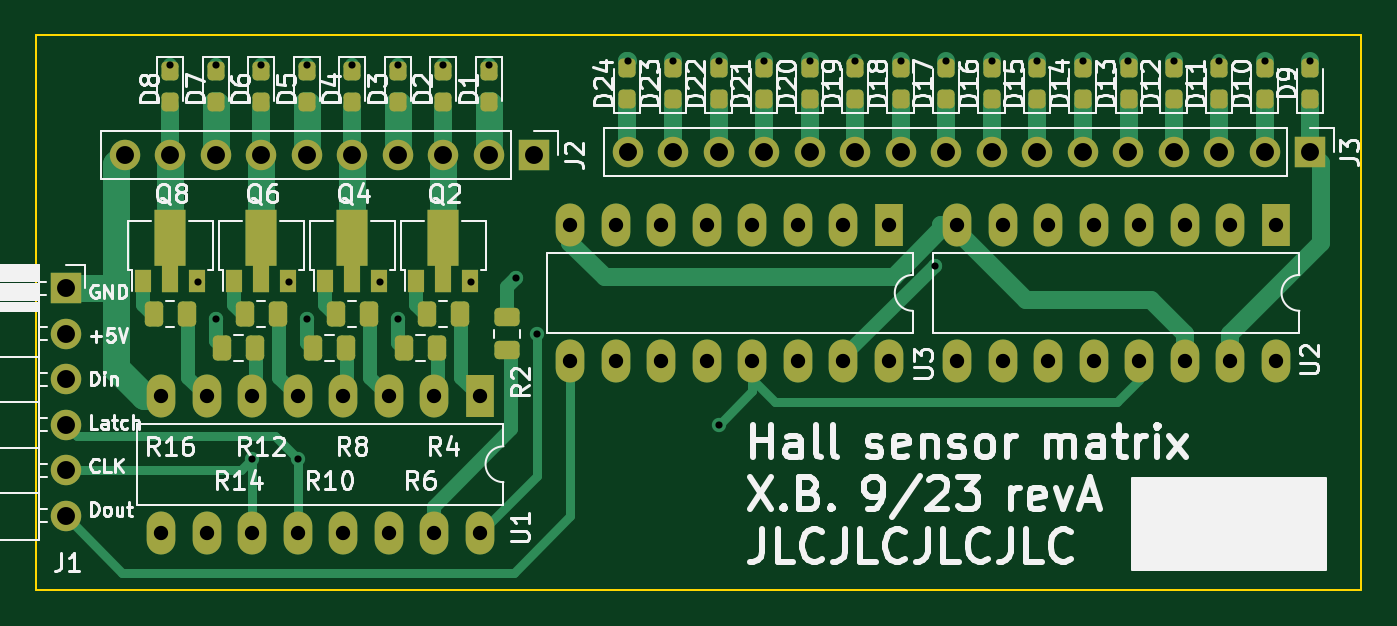
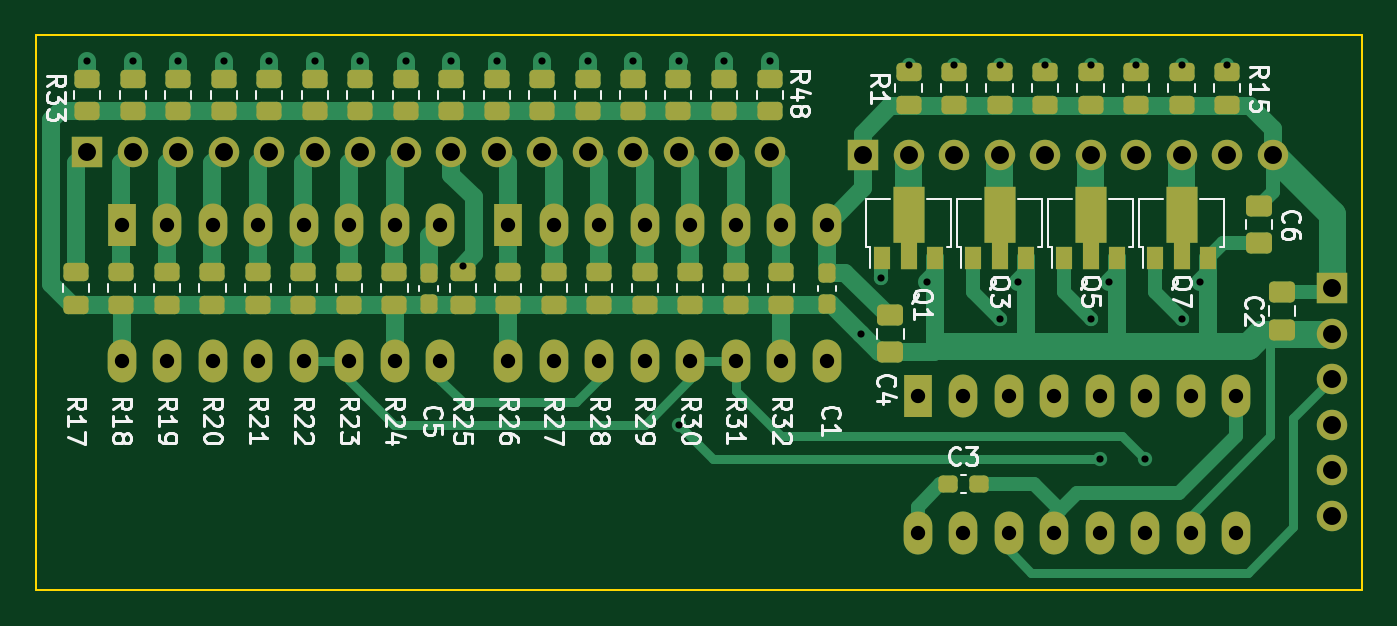
Circuit board: 11 layer files. Board 74.0 x 31.0 mm.
- bottom_copper: hall_sensor_matrix_v2-B_Cu.gbr (24596 bytes)
- bottom_mask: hall_sensor_matrix_v2-B_Mask.gbr (7761 bytes)
- paste: hall_sensor_matrix_v2-B_Paste.gbr (5476 bytes)
- bottom_silk: hall_sensor_matrix_v2-B_Silkscreen.gbr (56627 bytes)
- outline: hall_sensor_matrix_v2-Edge_Cuts.gbr (698 bytes)
- top_copper: hall_sensor_matrix_v2-F_Cu.gbr (20770 bytes)
- top_mask: hall_sensor_matrix_v2-F_Mask.gbr (6670 bytes)
- paste: hall_sensor_matrix_v2-F_Paste.gbr (4375 bytes)
- top_silk: hall_sensor_matrix_v2-F_Silkscreen.gbr (94985 bytes)
- drill: hall_sensor_matrix_v2-NPTH.drl (276 bytes)
- drill: hall_sensor_matrix_v2-PTH.drl (2348 bytes)

=== bottom_copper: hall_sensor_matrix_v2-B_Cu.gbr (24596 bytes, source omitted) ===
=== bottom_mask: hall_sensor_matrix_v2-B_Mask.gbr (7761 bytes, source omitted) ===
=== paste: hall_sensor_matrix_v2-B_Paste.gbr ===
%TF.GenerationSoftware,KiCad,Pcbnew,(7.0.0)*%
%TF.CreationDate,2023-09-21T15:04:23+02:00*%
%TF.ProjectId,hall_sensor_matrix_v2,68616c6c-5f73-4656-9e73-6f725f6d6174,rev?*%
%TF.SameCoordinates,Original*%
%TF.FileFunction,Paste,Bot*%
%TF.FilePolarity,Positive*%
%FSLAX46Y46*%
G04 Gerber Fmt 4.6, Leading zero omitted, Abs format (unit mm)*
G04 Created by KiCad (PCBNEW (7.0.0)) date 2023-09-21 15:04:23*
%MOMM*%
%LPD*%
G01*
G04 APERTURE LIST*
G04 Aperture macros list*
%AMRoundRect*
0 Rectangle with rounded corners*
0 $1 Rounding radius*
0 $2 $3 $4 $5 $6 $7 $8 $9 X,Y pos of 4 corners*
0 Add a 4 corners polygon primitive as box body*
4,1,4,$2,$3,$4,$5,$6,$7,$8,$9,$2,$3,0*
0 Add four circle primitives for the rounded corners*
1,1,$1+$1,$2,$3*
1,1,$1+$1,$4,$5*
1,1,$1+$1,$6,$7*
1,1,$1+$1,$8,$9*
0 Add four rect primitives between the rounded corners*
20,1,$1+$1,$2,$3,$4,$5,0*
20,1,$1+$1,$4,$5,$6,$7,0*
20,1,$1+$1,$6,$7,$8,$9,0*
20,1,$1+$1,$8,$9,$2,$3,0*%
%AMFreePoly0*
4,1,9,3.862500,-0.866500,0.737500,-0.866500,0.737500,-0.450000,-0.737500,-0.450000,-0.737500,0.450000,0.737500,0.450000,0.737500,0.866500,3.862500,0.866500,3.862500,-0.866500,3.862500,-0.866500,$1*%
G04 Aperture macros list end*
%ADD10RoundRect,0.237500X0.237500X-0.300000X0.237500X0.300000X-0.237500X0.300000X-0.237500X-0.300000X0*%
%ADD11RoundRect,0.250000X0.450000X-0.262500X0.450000X0.262500X-0.450000X0.262500X-0.450000X-0.262500X0*%
%ADD12RoundRect,0.250000X-0.450000X0.262500X-0.450000X-0.262500X0.450000X-0.262500X0.450000X0.262500X0*%
%ADD13RoundRect,0.250000X0.475000X-0.337500X0.475000X0.337500X-0.475000X0.337500X-0.475000X-0.337500X0*%
%ADD14R,0.900000X1.300000*%
%ADD15FreePoly0,90.000000*%
%ADD16RoundRect,0.237500X0.300000X0.237500X-0.300000X0.237500X-0.300000X-0.237500X0.300000X-0.237500X0*%
G04 APERTURE END LIST*
D10*
%TO.C,C1*%
X103280000Y-100782500D03*
X103280000Y-99057500D03*
%TD*%
D11*
%TO.C,R20*%
X137570000Y-100832500D03*
X137570000Y-99007500D03*
%TD*%
%TO.C,R43*%
X119155000Y-90037500D03*
X119155000Y-88212500D03*
%TD*%
D12*
%TO.C,R11*%
X86008000Y-87847500D03*
X86008000Y-89672500D03*
%TD*%
D11*
%TO.C,R39*%
X129315000Y-90037500D03*
X129315000Y-88212500D03*
%TD*%
%TO.C,R46*%
X111570000Y-90037500D03*
X111570000Y-88212500D03*
%TD*%
D13*
%TO.C,C2*%
X77880000Y-102227500D03*
X77880000Y-100152500D03*
%TD*%
D11*
%TO.C,R29*%
X113440000Y-100832500D03*
X113440000Y-99007500D03*
%TD*%
D12*
%TO.C,R3*%
X96168000Y-87847500D03*
X96168000Y-89672500D03*
%TD*%
D11*
%TO.C,R48*%
X106455000Y-90037500D03*
X106455000Y-88212500D03*
%TD*%
D12*
%TO.C,R7*%
X91088000Y-87847500D03*
X91088000Y-89672500D03*
%TD*%
D11*
%TO.C,R42*%
X121695000Y-90037500D03*
X121695000Y-88212500D03*
%TD*%
%TO.C,R33*%
X144555000Y-90037500D03*
X144555000Y-88212500D03*
%TD*%
%TO.C,R18*%
X142650000Y-100832500D03*
X142650000Y-99007500D03*
%TD*%
%TO.C,R24*%
X127410000Y-100832500D03*
X127410000Y-99007500D03*
%TD*%
%TO.C,R40*%
X126775000Y-90037500D03*
X126775000Y-88212500D03*
%TD*%
%TO.C,R37*%
X134395000Y-90037500D03*
X134395000Y-88212500D03*
%TD*%
%TO.C,R22*%
X132490000Y-100832500D03*
X132490000Y-99007500D03*
%TD*%
D10*
%TO.C,C5*%
X125505000Y-100782500D03*
X125505000Y-99057500D03*
%TD*%
D11*
%TO.C,R25*%
X123600000Y-100832500D03*
X123600000Y-99007500D03*
%TD*%
%TO.C,R32*%
X105820000Y-100832500D03*
X105820000Y-99007500D03*
%TD*%
%TO.C,R23*%
X129950000Y-100832500D03*
X129950000Y-99007500D03*
%TD*%
%TO.C,R45*%
X114110000Y-90037500D03*
X114110000Y-88212500D03*
%TD*%
%TO.C,R34*%
X142015000Y-90037500D03*
X142015000Y-88212500D03*
%TD*%
D14*
%TO.C,Q1*%
X100207999Y-98229499D03*
D15*
X98708000Y-98142000D03*
D14*
X97207999Y-98229499D03*
%TD*%
D11*
%TO.C,R19*%
X140110000Y-100832500D03*
X140110000Y-99007500D03*
%TD*%
D14*
%TO.C,Q3*%
X95127999Y-98229499D03*
D15*
X93628000Y-98142000D03*
D14*
X92127999Y-98229499D03*
%TD*%
D11*
%TO.C,R27*%
X118520000Y-100832500D03*
X118520000Y-99007500D03*
%TD*%
%TO.C,R31*%
X108360000Y-100832500D03*
X108360000Y-99007500D03*
%TD*%
D13*
%TO.C,C4*%
X99724000Y-103497500D03*
X99724000Y-101422500D03*
%TD*%
D11*
%TO.C,R47*%
X109030000Y-90037500D03*
X109030000Y-88212500D03*
%TD*%
%TO.C,R17*%
X145190000Y-100832500D03*
X145190000Y-99007500D03*
%TD*%
D12*
%TO.C,R13*%
X83468000Y-87847500D03*
X83468000Y-89672500D03*
%TD*%
D11*
%TO.C,R38*%
X131855000Y-90037500D03*
X131855000Y-88212500D03*
%TD*%
D12*
%TO.C,R1*%
X98708000Y-87847500D03*
X98708000Y-89672500D03*
%TD*%
D14*
%TO.C,Q7*%
X84967999Y-98229499D03*
D15*
X83468000Y-98142000D03*
D14*
X81967999Y-98229499D03*
%TD*%
D11*
%TO.C,R44*%
X116615000Y-90037500D03*
X116615000Y-88212500D03*
%TD*%
%TO.C,R30*%
X110900000Y-100832500D03*
X110900000Y-99007500D03*
%TD*%
%TO.C,R26*%
X121060000Y-100832500D03*
X121060000Y-99007500D03*
%TD*%
D12*
%TO.C,R5*%
X93628000Y-87847500D03*
X93628000Y-89672500D03*
%TD*%
D11*
%TO.C,R41*%
X124235000Y-90037500D03*
X124235000Y-88212500D03*
%TD*%
D13*
%TO.C,C6*%
X79150000Y-97401500D03*
X79150000Y-95326500D03*
%TD*%
D14*
%TO.C,Q5*%
X90047999Y-98229499D03*
D15*
X88548000Y-98142000D03*
D14*
X87047999Y-98229499D03*
%TD*%
D16*
%TO.C,C3*%
X96522500Y-110842000D03*
X94797500Y-110842000D03*
%TD*%
D11*
%TO.C,R35*%
X139475000Y-90037500D03*
X139475000Y-88212500D03*
%TD*%
%TO.C,R21*%
X135030000Y-100832500D03*
X135030000Y-99007500D03*
%TD*%
%TO.C,R36*%
X136935000Y-90037500D03*
X136935000Y-88212500D03*
%TD*%
D12*
%TO.C,R9*%
X88548000Y-87847500D03*
X88548000Y-89672500D03*
%TD*%
%TO.C,R15*%
X80928000Y-87847500D03*
X80928000Y-89672500D03*
%TD*%
D11*
%TO.C,R28*%
X115980000Y-100832500D03*
X115980000Y-99007500D03*
%TD*%
M02*

=== bottom_silk: hall_sensor_matrix_v2-B_Silkscreen.gbr (56627 bytes, source omitted) ===
=== outline: hall_sensor_matrix_v2-Edge_Cuts.gbr ===
%TF.GenerationSoftware,KiCad,Pcbnew,(7.0.0)*%
%TF.CreationDate,2023-09-21T15:04:23+02:00*%
%TF.ProjectId,hall_sensor_matrix_v2,68616c6c-5f73-4656-9e73-6f725f6d6174,rev?*%
%TF.SameCoordinates,Original*%
%TF.FileFunction,Profile,NP*%
%FSLAX46Y46*%
G04 Gerber Fmt 4.6, Leading zero omitted, Abs format (unit mm)*
G04 Created by KiCad (PCBNEW (7.0.0)) date 2023-09-21 15:04:23*
%MOMM*%
%LPD*%
G01*
G04 APERTURE LIST*
%TA.AperFunction,Profile*%
%ADD10C,0.100000*%
%TD*%
G04 APERTURE END LIST*
D10*
X73420000Y-85780000D02*
X147420000Y-85780000D01*
X147420000Y-116780000D02*
X73420000Y-116780000D01*
X73420000Y-116780000D02*
X73420000Y-85780000D01*
X147420000Y-85780000D02*
X147420000Y-116780000D01*
M02*

=== top_copper: hall_sensor_matrix_v2-F_Cu.gbr (20770 bytes, source omitted) ===
=== top_mask: hall_sensor_matrix_v2-F_Mask.gbr (6670 bytes, source omitted) ===
=== paste: hall_sensor_matrix_v2-F_Paste.gbr ===
%TF.GenerationSoftware,KiCad,Pcbnew,(7.0.0)*%
%TF.CreationDate,2023-09-21T15:04:23+02:00*%
%TF.ProjectId,hall_sensor_matrix_v2,68616c6c-5f73-4656-9e73-6f725f6d6174,rev?*%
%TF.SameCoordinates,Original*%
%TF.FileFunction,Paste,Top*%
%TF.FilePolarity,Positive*%
%FSLAX46Y46*%
G04 Gerber Fmt 4.6, Leading zero omitted, Abs format (unit mm)*
G04 Created by KiCad (PCBNEW (7.0.0)) date 2023-09-21 15:04:23*
%MOMM*%
%LPD*%
G01*
G04 APERTURE LIST*
G04 Aperture macros list*
%AMRoundRect*
0 Rectangle with rounded corners*
0 $1 Rounding radius*
0 $2 $3 $4 $5 $6 $7 $8 $9 X,Y pos of 4 corners*
0 Add a 4 corners polygon primitive as box body*
4,1,4,$2,$3,$4,$5,$6,$7,$8,$9,$2,$3,0*
0 Add four circle primitives for the rounded corners*
1,1,$1+$1,$2,$3*
1,1,$1+$1,$4,$5*
1,1,$1+$1,$6,$7*
1,1,$1+$1,$8,$9*
0 Add four rect primitives between the rounded corners*
20,1,$1+$1,$2,$3,$4,$5,0*
20,1,$1+$1,$4,$5,$6,$7,0*
20,1,$1+$1,$6,$7,$8,$9,0*
20,1,$1+$1,$8,$9,$2,$3,0*%
%AMFreePoly0*
4,1,9,3.862500,-0.866500,0.737500,-0.866500,0.737500,-0.450000,-0.737500,-0.450000,-0.737500,0.450000,0.737500,0.450000,0.737500,0.866500,3.862500,0.866500,3.862500,-0.866500,3.862500,-0.866500,$1*%
G04 Aperture macros list end*
%ADD10RoundRect,0.237500X-0.237500X0.287500X-0.237500X-0.287500X0.237500X-0.287500X0.237500X0.287500X0*%
%ADD11RoundRect,0.237500X0.237500X-0.287500X0.237500X0.287500X-0.237500X0.287500X-0.237500X-0.287500X0*%
%ADD12RoundRect,0.250000X0.262500X0.450000X-0.262500X0.450000X-0.262500X-0.450000X0.262500X-0.450000X0*%
%ADD13R,0.900000X1.300000*%
%ADD14FreePoly0,90.000000*%
%ADD15RoundRect,0.250000X0.450000X-0.262500X0.450000X0.262500X-0.450000X0.262500X-0.450000X-0.262500X0*%
G04 APERTURE END LIST*
D10*
%TO.C,D4*%
X91088000Y-87784500D03*
X91088000Y-89534500D03*
%TD*%
D11*
%TO.C,D19*%
X119155000Y-89365000D03*
X119155000Y-87615000D03*
%TD*%
D10*
%TO.C,D2*%
X96168000Y-87784500D03*
X96168000Y-89534500D03*
%TD*%
%TO.C,D8*%
X80928000Y-87784500D03*
X80928000Y-89534500D03*
%TD*%
%TO.C,D7*%
X83468000Y-87784500D03*
X83468000Y-89534500D03*
%TD*%
D11*
%TO.C,D15*%
X129315000Y-89365000D03*
X129315000Y-87615000D03*
%TD*%
D12*
%TO.C,R10*%
X88905500Y-103264500D03*
X90730500Y-103264500D03*
%TD*%
D11*
%TO.C,D23*%
X108995000Y-89365000D03*
X108995000Y-87615000D03*
%TD*%
%TO.C,D22*%
X111535000Y-89365000D03*
X111535000Y-87615000D03*
%TD*%
%TO.C,D20*%
X116615000Y-89365000D03*
X116615000Y-87615000D03*
%TD*%
%TO.C,D14*%
X131855000Y-89365000D03*
X131855000Y-87615000D03*
%TD*%
D13*
%TO.C,Q6*%
X84507999Y-99499499D03*
D14*
X86008000Y-99412000D03*
D13*
X87507999Y-99499499D03*
%TD*%
%TO.C,Q8*%
X79427999Y-99499499D03*
D14*
X80928000Y-99412000D03*
D13*
X82427999Y-99499499D03*
%TD*%
D11*
%TO.C,D11*%
X139475000Y-89365000D03*
X139475000Y-87615000D03*
%TD*%
D12*
%TO.C,R4*%
X97080500Y-101359500D03*
X95255500Y-101359500D03*
%TD*%
D11*
%TO.C,D21*%
X114075000Y-89365000D03*
X114075000Y-87615000D03*
%TD*%
D15*
%TO.C,R2*%
X99724000Y-103372500D03*
X99724000Y-101547500D03*
%TD*%
D10*
%TO.C,D1*%
X98708000Y-87784500D03*
X98708000Y-89534500D03*
%TD*%
D12*
%TO.C,R6*%
X93985500Y-103264500D03*
X95810500Y-103264500D03*
%TD*%
D10*
%TO.C,D6*%
X86008000Y-87784500D03*
X86008000Y-89534500D03*
%TD*%
D13*
%TO.C,Q2*%
X97667999Y-99499499D03*
D14*
X96168000Y-99412000D03*
D13*
X94667999Y-99499499D03*
%TD*%
D12*
%TO.C,R8*%
X92000500Y-101359500D03*
X90175500Y-101359500D03*
%TD*%
D11*
%TO.C,D16*%
X126775000Y-89365000D03*
X126775000Y-87615000D03*
%TD*%
%TO.C,D18*%
X121695000Y-89365000D03*
X121695000Y-87615000D03*
%TD*%
%TO.C,D24*%
X106420000Y-89365000D03*
X106420000Y-87615000D03*
%TD*%
D10*
%TO.C,D3*%
X93628000Y-87784500D03*
X93628000Y-89534500D03*
%TD*%
D11*
%TO.C,D13*%
X134445000Y-89365000D03*
X134445000Y-87615000D03*
%TD*%
D12*
%TO.C,R12*%
X86920500Y-101359500D03*
X85095500Y-101359500D03*
%TD*%
D10*
%TO.C,D5*%
X88548000Y-87784500D03*
X88548000Y-89534500D03*
%TD*%
D11*
%TO.C,D9*%
X144555000Y-89365000D03*
X144555000Y-87615000D03*
%TD*%
D12*
%TO.C,R16*%
X81840500Y-101359500D03*
X80015500Y-101359500D03*
%TD*%
D11*
%TO.C,D10*%
X142015000Y-89365000D03*
X142015000Y-87615000D03*
%TD*%
%TO.C,D17*%
X124235000Y-89365000D03*
X124235000Y-87615000D03*
%TD*%
%TO.C,D12*%
X136935000Y-89365000D03*
X136935000Y-87615000D03*
%TD*%
D13*
%TO.C,Q4*%
X89587999Y-99499499D03*
D14*
X91088000Y-99412000D03*
D13*
X92587999Y-99499499D03*
%TD*%
D12*
%TO.C,R14*%
X83825500Y-103264500D03*
X85650500Y-103264500D03*
%TD*%
M02*

=== top_silk: hall_sensor_matrix_v2-F_Silkscreen.gbr (94985 bytes, source omitted) ===
=== drill: hall_sensor_matrix_v2-NPTH.drl ===
M48
; DRILL file {KiCad (7.0.0)} date Thu Sep 21 15:04:20 2023
; FORMAT={-:-/ absolute / metric / decimal}
; #@! TF.CreationDate,2023-09-21T15:04:20+02:00
; #@! TF.GenerationSoftware,Kicad,Pcbnew,(7.0.0)
; #@! TF.FileFunction,NonPlated,1,2,NPTH
FMAT,2
METRIC
%
G90
G05
T0
M30

=== drill: hall_sensor_matrix_v2-PTH.drl ===
M48
; DRILL file {KiCad (7.0.0)} date Thu Sep 21 15:04:20 2023
; FORMAT={-:-/ absolute / metric / decimal}
; #@! TF.CreationDate,2023-09-21T15:04:20+02:00
; #@! TF.GenerationSoftware,Kicad,Pcbnew,(7.0.0)
; #@! TF.FileFunction,Plated,1,2,PTH
FMAT,2
METRIC
; #@! TA.AperFunction,Plated,PTH,ViaDrill
T1C0.400
; #@! TA.AperFunction,Plated,PTH,ComponentDrill
T2C0.800
; #@! TA.AperFunction,Plated,PTH,ComponentDrill
T3C1.000
%
G90
G05
T1
X80.928Y-87.474
X82.452Y-99.581
X83.468Y-87.474
X83.468Y-101.614
X85.5Y-109.445
X86.008Y-87.474
X87.532Y-99.581
X88.04Y-109.445
X88.548Y-87.474
X88.548Y-101.614
X91.088Y-87.474
X92.612Y-99.581
X93.628Y-87.474
X93.628Y-101.614
X96.168Y-87.474
X97.692Y-99.581
X98.708Y-87.474
X100.232Y-99.328
X101.375Y-102.46
X106.455Y-87.22
X108.995Y-87.22
X111.535Y-87.22
X111.535Y-107.54
X114.075Y-87.22
X116.615Y-87.22
X119.155Y-87.22
X121.695Y-87.22
X123.6Y-98.65
X124.235Y-87.22
X126.775Y-87.22
X129.315Y-87.22
X131.855Y-87.22
X134.395Y-87.22
X136.935Y-87.22
X139.475Y-87.22
X142.015Y-87.22
X144.555Y-87.22
T2
X80.42Y-105.931
X80.42Y-113.551
X82.96Y-105.931
X82.96Y-113.551
X85.5Y-105.931
X85.5Y-113.551
X88.04Y-105.931
X88.04Y-113.551
X90.58Y-105.931
X90.58Y-113.551
X93.12Y-105.931
X93.12Y-113.551
X95.66Y-105.931
X95.66Y-113.551
X98.2Y-105.931
X98.2Y-113.551
X103.265Y-96.364
X103.265Y-103.984
X105.805Y-96.364
X105.805Y-103.984
X108.345Y-96.364
X108.345Y-103.984
X110.885Y-96.364
X110.885Y-103.984
X113.425Y-96.364
X113.425Y-103.984
X115.965Y-96.364
X115.965Y-103.984
X118.505Y-96.364
X118.505Y-103.984
X121.045Y-96.364
X121.045Y-103.984
X124.855Y-96.364
X124.855Y-103.984
X127.395Y-96.364
X127.395Y-103.984
X129.935Y-96.364
X129.935Y-103.984
X132.475Y-96.364
X132.475Y-103.984
X135.015Y-96.364
X135.015Y-103.984
X137.555Y-96.364
X137.555Y-103.984
X140.095Y-96.364
X140.095Y-103.984
X142.635Y-96.364
X142.635Y-103.984
T3
X75.086Y-99.92
X75.086Y-102.46
X75.086Y-105.0
X75.086Y-107.54
X75.086Y-110.08
X75.086Y-112.62
X78.388Y-92.469
X80.928Y-92.469
X83.468Y-92.469
X86.008Y-92.469
X88.548Y-92.469
X91.088Y-92.469
X93.628Y-92.469
X96.168Y-92.469
X98.708Y-92.469
X101.248Y-92.469
X106.455Y-92.3
X108.995Y-92.3
X111.535Y-92.3
X114.075Y-92.3
X116.615Y-92.3
X119.155Y-92.3
X121.695Y-92.3
X124.235Y-92.3
X126.775Y-92.3
X129.315Y-92.3
X131.855Y-92.3
X134.395Y-92.3
X136.935Y-92.3
X139.475Y-92.3
X142.015Y-92.3
X144.555Y-92.3
T0
M30
